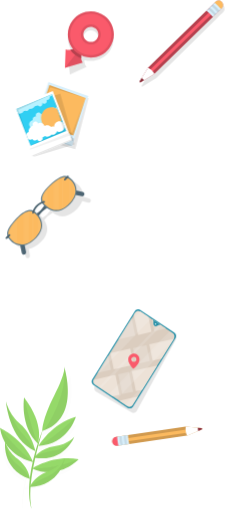
t = 0.00 s
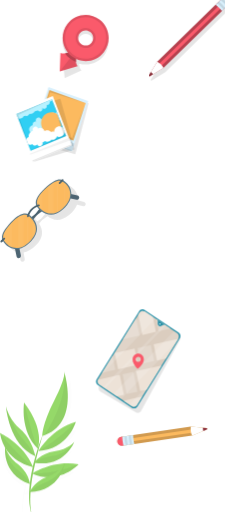
t = 1.14 s
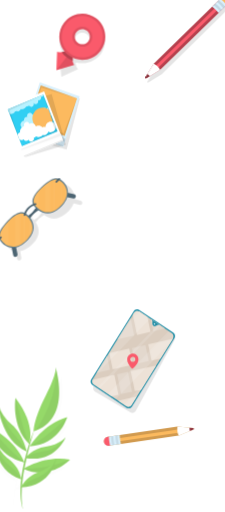
t = 2.36 s
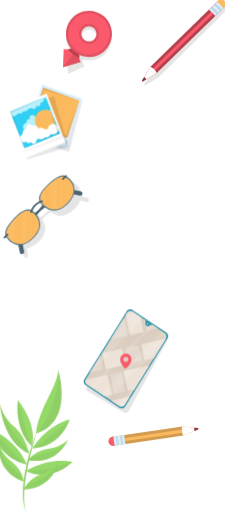
t = 3.50 s
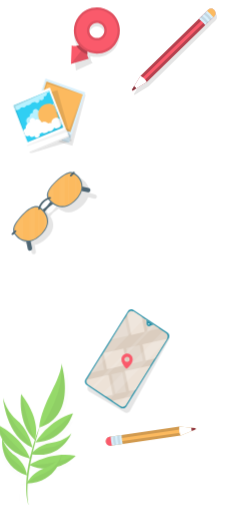
t = 4.64 s
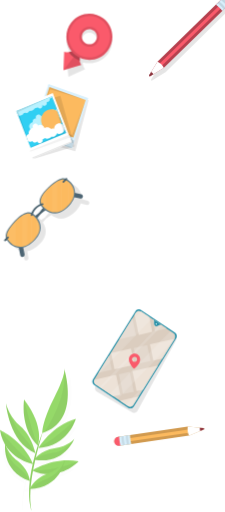
t = 5.86 s

The animated SVG that drew these frames (rendered in a browser with its animation timeline set to each time). Animation: 5 CSS @keyframes rules; one cycle of 7.00 s, repeats indefinitely.

<svg width="395" height="897" viewBox="0 0 395 897" fill="none" xmlns="http://www.w3.org/2000/svg">
<style>
.shaker {
  animation: shake 7s cubic-bezier(.36,.07,.19,.97) both infinite;
  transform: translate3d(0, 0, 0);
  backface-visibility: hidden;
  perspective: 1000px;
}

@keyframes shake {
  10%, 90% {
    transform: translate3d(-4px, 0, 0);
  }

  20%, 80% {
    transform: translate3d(9px, 0, 0);
  }

  30%, 50%, 70% {
    transform: translate3d(-14px, 0, 0);
  }

  40%, 60% {
    transform: translate3d(6px, 0, 0);
  }
}

.shaker1 {
  animation: shake1 7s cubic-bezier(.16,.87,.29,.71) both infinite;
  transform: translate3d(0, 0, 0);
  backface-visibility: hidden;
  perspective: 1000px;
}

@keyframes shake1 {
  15%, 85% {
    transform: translate3d(4px, 0, 0);
  }

  5%, 70% {
    transform: translate3d(-9px, 0, 0);
  }

  25%, 45%, 97% {
    transform: translate3d(14px, 0, 0);
  }

  35%, 65% {
    transform: translate3d(-16px, 0, 0);
  }
}

.shaker2 {
  animation: shake2 7s cubic-bezier(.16,.87,.29,.71) both infinite;
  transform: translate3d(0, 0, 0);
  backface-visibility: hidden;
  perspective: 1000px;
}

@keyframes shake2 {
  15%, 85% {
    transform: translate3d(0,4px, 0);
  }

  5%, 70% {
    transform: translate3d(0,-9px, 0);
  }

  25%, 45%, 97% {
    transform: translate3d(0,14px, 0);
  }

  35%, 65% {
    transform: translate3d(-16px, 0, 0);
  }
}

.shaker3 {
  animation: shake3 7s cubic-bezier(.19,.68,.59,.1) both infinite;
  transform: translate3d(0, 0, 0);
  backface-visibility: hidden;
  perspective: 1000px;
}

@keyframes shake3 {
  15%, 85% {
    transform: translate3d(-7px,7px, 0);
  }

  5%, 70% {
    transform: translate3d(20px,-11px, 0);
  }

  25%, 45%, 97% {
    transform: translate3d(-15px,4px, 0);
  }

  35%, 65% {
    transform: translate3d(7px,-8px, 0, 0);
  }
}

.shaker4 {
  animation: shake4 7s cubic-bezier(.69,.78,.39,.91) both infinite;
  transform: translate3d(0, 0, 0);
  backface-visibility: hidden;
  perspective: 1000px;
}

@keyframes shake4 {
  15%, 85% {
    transform: translate3d(17px,-11px, 0);
  }

  5%, 70% {
    transform: translate3d(-14px,15px, 0);
  }

  25%, 45%, 97% {
    transform: translate3d(10px,-7px, 0);
  }

  35%, 65% {
    transform: translate3d(-9px,8px, 0, 0);
  }
}

</style>


<g id="Group 98">
<g id="phone" class="shaker">
<g id="Group 9">
<path id="Vector 60" opacity="0.1" d="M305.316 586.39L243.738 550.274C240.318 548.265 235.937 549.521 233.997 553.061L166.307 676.793C164.367 680.334 165.58 684.871 168.999 686.878L230.578 722.995C233.997 725.003 238.378 723.749 240.318 720.207L308.009 596.475C309.948 592.934 308.736 588.399 305.316 586.39Z" fill="black"/>
<g id="Group 10">
<g id="Group 11">
<path id="Vector 61" d="M223.747 714.84L164.267 675.14C160.964 672.932 160.003 668.335 162.135 664.908L236.539 545.382C238.671 541.963 243.111 540.968 246.422 543.175L305.902 582.875C309.204 585.083 310.166 589.679 308.034 593.108L233.621 712.633C231.489 716.053 227.049 717.048 223.747 714.84Z" fill="#218FA8"/>
<path id="Vector 62" d="M223.462 711.958L166.917 674.222C163.74 672.102 162.812 667.678 164.86 664.389L237.191 548.187C239.24 544.898 243.512 543.937 246.689 546.057L303.234 583.793C306.412 585.914 307.34 590.337 305.291 593.628L232.96 709.828C230.912 713.117 226.64 714.079 223.462 711.958Z" fill="#DBCDBF"/>
<g id="Group 12">
<g id="Group 13">
<g id="Group 14">
<path id="Vector 63" d="M291.554 576.002L266.504 559.276L270.961 580.607L291.554 576.002Z" fill="#E3D8CD"/>
</g>
<g id="Group 15">
<path id="Vector 64" d="M266.128 581.689L260.635 555.355L246.697 546.057C243.52 543.937 239.248 544.898 237.199 548.187L235.009 551.702C237.467 563.467 239.925 575.24 242.375 587.005L266.128 581.689Z" fill="#EDE2D7"/>
</g>
<g id="Group 16">
<path id="Vector 65" d="M231.213 557.789L208.279 594.64L237.542 588.088L231.213 557.789Z" fill="#E3D8CD"/>
</g>
<g id="Group 17">
<path id="Vector 66" d="M164.267 665.574C163.063 668.673 164.108 672.344 166.909 674.222L197.669 694.747L209.926 692.003C207.493 680.334 205.051 668.664 202.618 656.986L164.267 665.574Z" fill="#EDE2D7"/>
</g>
<g id="Group 18">
<path id="Vector 67" d="M226.405 651.662L207.409 655.922C207.459 656.061 207.51 656.199 207.543 656.354C209.951 667.877 212.351 679.399 214.758 690.922L233.696 686.679C231.397 674.984 228.964 663.315 226.405 651.662Z" fill="#E3D8CD"/>
</g>
<g id="Group 19">
<path id="Vector 68" d="M238.537 685.606L249.582 683.131L276.086 640.547L231.238 650.581C233.796 662.233 236.23 673.902 238.537 685.606Z" fill="#EDE2D7"/>
</g>
<g id="Group 20">
<path id="Vector 69" d="M223.462 711.958C226.64 714.078 230.912 713.117 232.96 709.828L242.007 695.301C231.146 697.734 220.285 700.166 209.424 702.591L223.462 711.958Z" fill="#EDE2D7"/>
</g>
<g id="Group 21">
<path id="Vector 70" d="M257.214 604.622L233.466 609.937L239.384 638.282L263.132 632.966L257.214 604.622Z" fill="#E3D8CD"/>
</g>
<g id="Group 22">
<path id="Vector 71" d="M193.806 618.819L199.725 647.161L234.549 639.37C232.576 629.925 230.602 620.472 228.629 611.027L193.806 618.819Z" fill="#EDE2D7"/>
</g>
<g id="Group 23">
<path id="Vector 72" d="M189.876 624.194L171.666 653.445L194.893 648.243L189.876 624.194Z" fill="#E3D8CD"/>
</g>
<g id="Group 24">
<path id="Vector 73" d="M262.048 603.547L267.968 631.89L283.661 628.375L305.124 593.913L262.048 603.547Z" fill="#EDE2D7"/>
</g>
</g>
</g>
<g id="Group 25">
<path id="Vector 74" opacity="0.15" d="M246.698 546.058C246.547 545.954 246.388 545.867 246.23 545.781L225.034 567.726L167.804 659.67L265.435 558.567L246.698 546.058Z" fill="white"/>
<path id="Vector 75" opacity="0.15" d="M283.611 570.696L279.757 568.125L173.221 678.43L177.076 681.001C188.188 669.496 199.308 657.991 210.419 646.486C234.817 621.226 259.214 595.956 283.611 570.696Z" fill="white"/>
<path id="Vector 76" opacity="0.15" d="M303.243 583.793L297.934 580.252L191.398 690.558L205.194 699.769L300.927 600.648L305.291 593.636C307.34 590.346 306.42 585.914 303.243 583.793Z" fill="white"/>
<path id="Vector 77" opacity="0.15" d="M223.462 711.959C223.897 712.252 224.357 712.477 224.825 712.659H229.516C230.887 712.149 232.116 711.197 232.961 709.837L258.227 669.246L219.516 709.326L223.462 711.959Z" fill="white"/>
</g>
<path id="Vector 78" d="M282.123 569.7C278.402 567.214 274.79 573.509 271.137 571.075C267.416 568.591 271.463 562.584 267.809 560.15L282.123 569.7Z" fill="#218FA8"/>
<path id="Vector 79" d="M274.18 568.513C273.812 569.102 273.06 569.267 272.491 568.895C271.923 568.513 271.764 567.734 272.123 567.145C272.491 566.558 273.244 566.393 273.812 566.765C274.381 567.145 274.548 567.934 274.18 568.513Z" fill="#F9FBFC"/>
<path id="Vector 80" d="M273.461 568.037C273.352 568.21 273.126 568.262 272.959 568.149C272.792 568.037 272.742 567.804 272.851 567.631C272.959 567.458 273.185 567.406 273.352 567.518C273.519 567.631 273.57 567.864 273.461 568.037Z" fill="#64CCBD"/>
</g>
<g id="Group 26">
<path id="Vector 81" d="M238.404 634.531C237.877 635.284 236.924 635.673 236.004 635.621L233.939 635.491C233.069 635.439 232.417 634.816 232.074 634.037L225.795 633.553C226.891 636.902 229.483 642.738 234.039 646.399C238.989 643.334 242.091 638.132 243.571 634.938L238.404 634.531Z" fill="#FA5A6B"/>
<path id="Vector 82" d="M235.594 619.624C230.151 619.287 225.469 623.58 225.135 629.215C224.809 634.852 228.956 639.699 234.399 640.045C239.842 640.383 244.524 636.089 244.858 630.454C245.193 624.818 241.046 619.971 235.594 619.624ZM234.741 634.358C232.333 634.211 230.494 632.064 230.645 629.571C230.787 627.078 232.86 625.173 235.268 625.328C237.676 625.476 239.516 627.623 239.365 630.117C239.223 632.61 237.149 634.505 234.741 634.358Z" fill="#FA5A6B"/>
</g>
</g>
</g>
</g>
<g id="pencil" class="shaker1">
<path id="Vector 83" d="M353.969 753.292L328.669 763.611C328.46 763.698 328.234 763.758 328.009 763.793L205.788 781.652C201.591 782.267 197.67 779.211 197.076 774.865C196.482 770.519 199.434 766.459 203.631 765.845L325.851 747.986C326.077 747.951 326.303 747.951 326.537 747.968L353.61 750.634C355.006 750.773 355.274 752.764 353.969 753.292Z" fill="#D19A4F"/>
<path id="Vector 84" d="M353.853 752.434L327.975 758.555C327.758 758.607 327.532 758.65 327.306 758.685L205.086 776.544C200.889 777.159 197.285 776.405 197.076 774.873C196.867 773.341 200.128 771.584 204.325 770.969L326.546 753.11C326.771 753.075 326.997 753.049 327.223 753.041L353.719 751.508C355.09 751.413 355.19 752.115 353.853 752.434Z" fill="#FCBA5F"/>
<g id="Group 27">
<path id="Vector 85" d="M225.311 770.744C224.951 768.078 224.742 765.42 224.684 762.78L203.639 765.853C199.442 766.467 196.491 770.528 197.084 774.873C197.678 779.219 201.599 782.275 205.796 781.661L226.841 778.587C226.189 776.025 225.67 773.41 225.311 770.744Z" fill="#D9F0FC"/>
</g>
<path id="Vector 86" d="M221.875 771.246C221.507 768.58 221.306 765.923 221.247 763.282L217.218 763.871C217.284 766.511 217.485 769.169 217.845 771.835C218.204 774.502 218.722 777.116 219.366 779.669L223.396 779.08C222.752 776.527 222.234 773.913 221.875 771.246Z" fill="#C6DBE6"/>
<path id="Vector 87" d="M214.107 772.381C213.748 769.714 213.539 767.056 213.48 764.416L209.45 765.004C209.517 767.645 209.718 770.303 210.077 772.978C210.437 775.644 210.955 778.258 211.599 780.812L215.629 780.224C214.985 777.661 214.467 775.046 214.107 772.381Z" fill="#C6DBE6"/>
<path id="Vector 88" d="M325.968 756.027C326.336 758.755 327.139 761.326 328.276 763.715C328.41 763.68 328.544 763.663 328.669 763.611L353.969 753.292C355.274 752.764 355.006 750.773 353.61 750.634L326.537 747.968C326.403 747.951 326.269 747.968 326.127 747.977C325.676 750.6 325.601 753.301 325.968 756.027Z" fill="white"/>
<g id="Group 28">
<path id="Vector 89" d="M206.332 773.515C205.964 770.848 205.763 768.191 205.704 765.55L203.631 765.853C199.434 766.467 196.482 770.528 197.076 774.873C197.67 779.219 201.591 782.275 205.788 781.66L207.862 781.358C207.218 778.795 206.699 776.181 206.332 773.515Z" fill="#FA5A6B"/>
</g>
<path id="Vector 90" d="M353.61 750.634L347.138 749.994C347.164 750.954 347.214 751.925 347.347 752.903C347.481 753.881 347.682 754.824 347.924 755.76L353.978 753.292C355.274 752.764 355.006 750.773 353.61 750.634Z" fill="#8F333D"/>
</g>
<g id="photos" class="shaker2">
<path id="Vector 91" opacity="0.1" d="M155.398 171.319L84.0117 151.522L64.3638 227.495L60.8018 241.284L132.188 261.074L135.758 247.284L155.398 171.319Z" fill="black"/>
<g id="Group 29">
<path id="Vector 92" d="M154.97 167.647L85.007 143L56.1021 230.962L126.065 255.608L154.97 167.647Z" fill="#D9F0FC"/>
<path id="Vector 93" d="M130.5 242.093L60.5362 217.448L56.0962 230.961L126.059 255.608L130.5 242.093Z" fill="#D9F0FC"/>
<path id="Vector 94" opacity="0.1" d="M126.6 253.985L56.6356 229.338L56.1025 230.961L126.067 255.607L126.6 253.985Z" fill="black"/>
<path id="Vector 95" opacity="0.1" d="M128.768 247.353L60.0742 218.854L60.5342 217.452L130.499 242.106L128.768 247.353Z" fill="black"/>
<path id="Vector 96" d="M150.381 170.901L86.7099 148.471L65.0469 214.395L128.718 236.824L150.381 170.901Z" fill="#FCBA5F"/>
<g id="Group 30">
<path id="Vector 97" opacity="0.1" d="M126.661 232.515L65.283 213.661L65.041 214.405L128.718 236.834L150.381 170.913L126.661 232.515Z" fill="black"/>
<path id="Vector 98" opacity="0.1" d="M150.381 170.912L86.7122 148.474L65.2832 213.66L88.0002 152.196L150.381 170.912Z" fill="black"/>
</g>
</g>
<path id="Vector 99" opacity="0.1" d="M130.9 252.711L130.44 251.067L128.542 244.323L127.957 242.237L105.842 163.485L34.874 184.859L56.086 260.373L56.479 261.793L59.932 274.077L130.9 252.711Z" fill="black"/>
<g id="Group 31">
<path id="Vector 100" d="M92.633 158.966L24 187.34L57.275 273.629L125.908 245.256L92.633 158.966Z" fill="white"/>
<path id="Vector 101" d="M120.803 232.004L52.1699 260.377L57.2819 273.634L125.915 245.261L120.803 232.004Z" fill="white"/>
<path id="Vector 102" opacity="0.1" d="M125.3 243.668L56.667 272.04L57.281 273.632L125.914 245.259L125.3 243.668Z" fill="black"/>
<path id="Vector 103" opacity="0.05" d="M122.79 237.138L52.6999 261.74L52.1729 260.373L120.808 231.995L122.79 237.138Z" fill="black"/>
<path id="Vector 104" d="M91.2042 164.526L28.7441 190.348L53.6822 255.018L116.142 229.197L91.2042 164.526Z" fill="#30CFF3"/>
<path id="Vector 105" d="M99.4459 185.872C98.5349 186.885 97.8489 188.089 97.4479 189.396C95.5919 187.968 93.0919 187.534 90.7839 188.486C89.1289 189.17 87.8829 190.452 87.1559 191.984C85.4579 191.682 83.6609 191.837 81.9469 192.547C79.2879 193.646 77.3649 195.845 76.4539 198.425C75.6339 198.433 74.8059 198.589 73.9949 198.927C73.3349 199.204 72.7329 199.568 72.2059 200.009C72.1729 199.905 72.1559 199.801 72.1229 199.698C71.1279 197.11 68.2929 195.854 65.7929 196.884C63.2929 197.915 62.0809 200.848 63.0759 203.438C63.1429 203.61 63.2349 203.757 63.3189 203.922C62.3649 203.68 61.3289 203.714 60.3499 204.122C57.9839 205.1 56.7969 207.783 57.5159 210.258C56.8389 210.31 56.1529 210.476 55.4839 210.744C51.9559 212.207 50.2339 216.353 51.6469 220.006C53.0599 223.66 57.0649 225.443 60.5929 223.98C60.7019 223.937 60.8019 223.885 60.9019 223.833C63.4519 227.373 68.0679 228.853 72.2229 227.14C72.6909 226.949 73.1339 226.707 73.5519 226.447C73.5859 226.551 73.6019 226.664 73.6439 226.768C74.6389 229.356 77.4739 230.611 79.9739 229.581C82.4729 228.551 83.6859 225.616 82.6909 223.028C82.6489 222.924 82.5909 222.838 82.5489 222.741C83.2259 222.69 83.9029 222.525 84.5639 222.257C88.0919 220.794 89.8139 216.648 88.4009 212.994C88.2009 212.483 87.9499 212.008 87.6569 211.575C88.1419 211.462 88.6269 211.315 89.1119 211.116C92.8489 209.567 95.1399 205.879 95.1899 201.957C95.4249 201.888 95.6589 201.81 95.8929 201.714C97.4229 201.083 98.6179 199.94 99.3539 198.554C100.951 200.382 103.175 201.481 105.525 201.628L99.4459 185.872Z" fill="#B8F2FF"/>
<path id="Vector 106" d="M83.4267 188.851C74.2047 192.66 69.7147 203.489 73.4017 213.038C77.0807 222.586 87.5397 227.235 96.7617 223.417C102.548 221.028 106.461 215.878 107.673 210.008L100.257 190.781C95.4827 187.405 89.2117 186.461 83.4267 188.851Z" fill="#FCBA5F"/>
<path id="Vector 107" d="M110.625 214.873C108.142 212.154 104.229 211.124 100.675 212.596C97.0547 214.093 94.8887 217.738 94.9807 221.547C93.5177 221.071 91.8958 221.097 90.3658 221.729C90.1318 221.824 89.9147 221.936 89.6967 222.049C87.0467 219.245 82.9328 218.196 79.1958 219.746C78.7188 219.946 78.2678 220.188 77.8408 220.447C77.7658 219.919 77.6318 219.4 77.4318 218.889C76.0188 215.236 72.0137 213.453 68.4847 214.916C67.8247 215.192 67.2228 215.557 66.6958 215.997C66.6628 215.894 66.6458 215.79 66.6128 215.686C65.6178 213.098 62.7827 211.843 60.2827 212.872C57.7827 213.903 56.5708 216.838 57.5658 219.426C57.6078 219.53 57.6658 219.625 57.7168 219.72C57.2398 219.833 56.7628 219.972 56.2948 220.171C52.1398 221.885 49.7897 226.248 50.2917 230.636C50.1827 230.671 50.0748 230.706 49.9738 230.749C48.0258 231.554 46.6297 233.182 46.0107 235.086L49.3217 243.674C51.0447 244.609 53.1348 244.799 55.0828 243.994C55.7518 243.717 56.3538 243.345 56.8798 242.903C58.0008 245.215 60.6508 246.314 63.0168 245.336C64.0038 244.929 64.7728 244.219 65.3078 243.363C65.3578 243.535 65.3838 243.717 65.4498 243.89C66.4448 246.479 69.2798 247.734 71.7798 246.704C74.2798 245.674 75.4918 242.739 74.4968 240.15C74.4548 240.046 74.3968 239.96 74.3548 239.865C75.0318 239.813 75.7088 239.649 76.3698 239.38C77.1728 239.051 77.8827 238.566 78.4847 237.995C80.8677 239.224 83.7107 239.441 86.3777 238.341C88.0997 237.631 89.4967 236.463 90.5327 235.026C92.0797 235.623 93.8358 235.658 95.4908 234.974C97.7988 234.022 99.3207 231.918 99.7137 229.563C102.005 230.853 104.806 231.122 107.422 230.039C110.976 228.568 113.133 225.027 113.125 221.287L110.625 214.873Z" fill="white"/>
<path id="Vector 108" d="M31.7733 198.2C33.5453 198.753 35.4933 198.727 37.3493 197.957C39.3143 197.143 40.8023 195.654 41.7053 193.854C42.5413 193.888 43.3943 193.793 44.2393 193.551C45.5773 193.966 47.0483 193.949 48.4443 193.369C49.9833 192.737 51.1453 191.542 51.8143 190.114C53.3943 190.4 55.0663 190.252 56.6633 189.595C58.6453 188.772 60.1663 187.301 61.1363 185.517C62.2403 185.517 63.3693 185.327 64.4563 184.876C65.1163 184.608 65.7183 184.262 66.2703 183.855C67.4403 185.621 69.6733 186.382 71.6713 185.551C73.9953 184.591 75.1243 181.864 74.1963 179.457C74.1383 179.293 74.0463 179.154 73.9703 179.007H73.9793C75.1243 180.859 77.4153 181.673 79.4633 180.825C81.7883 179.864 82.9173 177.138 81.9893 174.73C81.9303 174.566 81.8383 174.428 81.7633 174.281C82.6493 174.506 83.6113 174.471 84.5223 174.091C86.7213 173.181 87.8333 170.688 87.1563 168.385C87.7913 168.333 88.4183 168.186 89.0453 167.927C90.1403 167.476 91.0433 166.74 91.7213 165.831L91.2023 164.489L28.7383 190.313L31.7733 198.2Z" fill="#B8F2FF"/>
<g id="Group 32">
<path id="Vector 109" opacity="0.1" d="M111.871 227.295L53.4023 254.287L53.6873 255.014L116.151 229.19L91.2023 164.515L111.871 227.295Z" fill="black"/>
<path id="Vector 110" opacity="0.1" d="M91.2021 164.515L28.7461 190.338L53.4021 254.287L32.0571 192.295L91.2021 164.515Z" fill="black"/>
</g>
</g>
</g>
<g id="glasses" class="shaker3">
<path id="Vector 150" opacity="0.1" d="M156.646 347.251L145.966 344.508C146.566 335.066 141.726 327.636 138.016 324.172C136.066 322.349 134.136 320.487 131.756 319.295C131.716 319.255 131.676 319.205 131.636 319.165C131.356 318.935 131.026 318.825 130.696 318.815C124.906 316.552 116.326 318.334 99.146 332.793C84.306 345.279 81.336 355.302 83.496 361.45C74.496 364.844 70.066 371.412 68.056 375.668C62.156 372.884 51.876 374.857 37.9957 388.564C22.1757 404.185 19.4957 412.555 21.1057 418.533L19.6457 419.554C18.9657 420.025 18.7957 420.966 19.2657 421.647C19.5457 422.047 19.9757 422.268 20.4257 422.288C20.7457 422.298 21.0657 422.218 21.3457 422.017L22.2457 421.397C23.2157 423.219 24.5157 424.861 25.7857 426.513C28.6057 430.178 34.6057 435.074 42.7757 436.136L44.8557 449.192C45.196 451.315 47.186 452.757 49.306 452.427C50.086 452.306 50.766 451.956 51.306 451.465C52.246 450.614 52.746 449.323 52.526 447.971L50.616 435.945C57.046 434.804 64.366 431.159 72.256 423.359C87.586 408.22 83.666 394.202 77.766 385.39L83.196 378.942L92.566 372.414C100.806 378.992 114.246 383.898 130.526 370.201C137.986 363.923 142.206 357.795 144.296 352.118L154.686 354.791C156.006 355.131 157.336 354.751 158.276 353.9C158.816 353.409 159.226 352.758 159.416 351.997C159.976 349.905 158.726 347.782 156.646 347.251ZM84.896 364.143C85.656 365.275 86.776 366.756 88.236 368.338L81.186 376.699L74.616 381.275C73.136 379.593 71.716 378.271 70.606 377.35C72.326 373.595 76.376 367.257 84.896 364.143Z" fill="black"/>
<g id="Group 35">
<g id="Group 36">
<g id="Group 37">
<path id="Vector 151" d="M12.4979 417.108C12.0479 417.108 11.5979 416.908 11.3079 416.517C10.8079 415.856 10.9279 414.915 11.5879 414.415L114.148 335.683C116.648 333.761 119.858 333.03 122.948 333.671L144.598 338.177C145.408 338.347 145.928 339.138 145.758 339.949C145.588 340.76 144.788 341.28 143.988 341.11L122.338 336.604C120.108 336.134 117.788 336.675 115.978 338.056L13.4179 416.788C13.1379 417.008 12.8179 417.108 12.4979 417.108Z" fill="#49616E"/>
</g>
<g id="Group 38">
<g id="Group 39">
<path id="Vector 152" d="M147.038 342.382C146.138 343.273 144.828 343.724 143.498 343.444L121.848 338.948C120.298 338.627 118.678 338.998 117.418 339.959C115.718 341.271 113.278 340.94 111.968 339.238C110.658 337.536 110.978 335.093 112.688 333.781C115.748 331.438 119.658 330.537 123.428 331.328L145.078 335.824C147.178 336.264 148.528 338.317 148.098 340.43C147.938 341.201 147.558 341.872 147.038 342.382Z" fill="#4D6573"/>
</g>
</g>
</g>
<g id="Group 40">
<g id="Group 41">
<path id="Vector 153" d="M41.9581 443.562C41.2581 443.562 40.6381 443.072 40.4881 442.361L35.9981 420.683C35.3581 417.589 36.0881 414.375 38.0081 411.872L116.678 309.21C117.178 308.549 118.128 308.429 118.778 308.929C119.438 309.43 119.558 310.381 119.058 311.032L40.3981 413.704C39.0081 415.516 38.4781 417.839 38.9381 420.072L43.4281 441.75C43.5981 442.561 43.0781 443.362 42.2681 443.522C42.1681 443.552 42.0581 443.562 41.9581 443.562Z" fill="#49616E"/>
</g>
<g id="Group 42">
<g id="Group 43">
<path id="Vector 154" d="M44.7083 444.814C45.5983 443.923 46.0483 442.601 45.7683 441.27L41.2783 419.592C40.9583 418.04 41.3283 416.418 42.2883 415.156C43.5983 413.454 43.2683 411.011 41.5683 409.699C39.8683 408.387 37.4283 408.708 36.1183 410.42C33.778 413.474 32.878 417.399 33.658 421.174L38.1483 442.852C38.5883 444.954 40.6383 446.306 42.7383 445.876C43.5183 445.705 44.1883 445.335 44.7083 444.814Z" fill="#4D6573"/>
</g>
</g>
</g>
<path id="Vector 155" d="M28.478 382.604C5.65798 407.346 12.128 414.095 18.058 421.073C23.988 428.062 42.5683 439.347 64.3383 415.757C86.0983 392.166 65.3183 373.052 59.6283 369.247C53.9383 365.442 43.0583 366.794 28.478 382.604Z" fill="#5C7A8A"/>
<path id="Vector 156" d="M29.5578 383.796C8.2378 406.916 14.2878 413.214 19.8178 419.742C25.3578 426.27 42.7183 436.814 63.0483 414.776C83.3783 392.737 63.9683 374.874 58.6483 371.32C53.3483 367.765 43.1883 369.027 29.5578 383.796Z" fill="#FCBA5F"/>
<g id="Group 44" opacity="0.2">
<path id="Vector 157" opacity="0.2" d="M29.5578 383.795C8.2378 406.915 14.2878 413.213 19.8178 419.742C21.8078 422.085 25.3278 424.948 29.9678 426.63L29.9778 383.345C29.8378 383.505 29.7078 383.645 29.5578 383.795Z" fill="white"/>
<path id="Vector 158" opacity="0.2" d="M41.0981 373.772C41.1281 391.796 41.0881 409.829 41.1781 427.852C44.1381 427.461 47.2981 426.49 50.6081 424.738C50.5981 424.658 50.5881 424.588 50.5881 424.498C50.7081 406.274 50.7581 388.041 50.7781 369.817C47.9781 370.218 44.7381 371.429 41.0981 373.772Z" fill="white"/>
<path id="Vector 159" opacity="0.2" d="M58.6682 371.319C57.9682 370.848 57.1782 370.468 56.3082 370.188C56.2882 387.179 56.2382 404.171 56.1382 421.173C57.0982 420.442 58.0582 419.611 59.0382 418.73C59.0382 403.02 59.0482 387.299 59.0482 371.589C58.9082 371.489 58.7782 371.399 58.6682 371.319Z" fill="white"/>
<path id="Vector 160" opacity="0.2" d="M66.127 411.07C76.217 397.493 71.7269 385.798 66.1369 378.539L66.127 411.07Z" fill="white"/>
</g>
<path id="Vector 161" d="M86.9781 324.059C111.698 301.209 118.428 307.697 125.408 313.635C132.388 319.573 143.648 338.187 120.078 359.965C96.5081 381.743 77.4281 360.936 73.6281 355.239C69.8281 349.541 71.1781 338.647 86.9781 324.059Z" fill="#5C7A8A"/>
<path id="Vector 162" d="M88.1781 325.13C111.278 303.783 117.558 309.85 124.078 315.398C130.598 320.945 141.128 338.337 119.098 358.683C97.0781 379.029 79.2481 359.584 75.6981 354.268C72.1481 348.941 73.4181 338.768 88.1781 325.13Z" fill="#FCBA5F"/>
<g id="Group 45" opacity="0.2">
<path id="Vector 163" opacity="0.2" d="M75.6982 354.267C76.8782 356.029 79.6282 359.344 83.5782 362.247L83.5882 329.726C73.1982 341.06 72.5582 349.561 75.6982 354.267Z" fill="white"/>
<path id="Vector 164" opacity="0.2" d="M93.8284 320.183L93.8184 367.144C96.7484 367.835 99.9584 367.995 103.368 367.344C103.278 349.391 103.238 331.438 103.238 313.485C100.508 315.047 97.4084 317.23 93.8284 320.183Z" fill="white"/>
<path id="Vector 165" opacity="0.2" d="M108.758 310.961C108.758 329.185 108.798 347.398 108.888 365.622C109.668 365.281 110.458 364.881 111.258 364.45C111.258 346.417 111.268 328.384 111.268 310.351C110.478 310.481 109.648 310.671 108.758 310.961Z" fill="white"/>
<path id="Vector 166" opacity="0.2" d="M121.708 313.435L121.698 356.129C122.458 355.338 123.158 354.557 123.828 353.776C123.828 340.92 123.828 328.053 123.838 315.197C123.128 314.596 122.428 313.995 121.708 313.435Z" fill="white"/>
<path id="Vector 167" opacity="0.2" d="M129.358 322.036V345.616C134.168 336.044 132.508 327.783 129.358 322.036Z" fill="white"/>
</g>
<g id="Group 46">
<path id="Vector 168" d="M58.0879 374.153C57.9979 374.153 57.8979 374.143 57.8079 374.123C56.9979 373.973 56.458 373.182 56.618 372.371C56.738 371.73 59.7979 356.581 76.9679 351.915C77.7679 351.694 78.5879 352.165 78.8079 352.966C79.0279 353.767 78.5479 354.588 77.7479 354.808C62.3779 358.984 59.5879 372.781 59.5679 372.922C59.4179 373.653 58.7879 374.153 58.0879 374.153Z" fill="#49616E"/>
</g>
<path id="Vector 169" d="M16.5778 411.521L11.2778 416.828" stroke="#49616E" stroke-width="3" stroke-miterlimit="10" stroke-linecap="round" stroke-linejoin="round"/>
<path id="Vector 170" d="M113.808 314.216L119.108 308.909" stroke="#49616E" stroke-width="3" stroke-miterlimit="10" stroke-linecap="round" stroke-linejoin="round"/>
</g>
</g>
<g id="pen" class="shaker4">
<path id="Vector 235" opacity="0.1" d="M392.627 9.6403C392.457 9.44004 392.277 9.23978 392.087 9.04954C391.517 8.4788 390.877 8.0082 390.197 7.65775C389.747 7.41744 389.267 7.22719 388.787 7.08701C388.547 7.01692 388.297 6.95685 388.057 6.90678C387.567 6.80665 387.057 6.7666 386.557 6.7666C386.057 6.7666 385.557 6.81667 385.057 6.90678C384.567 7.00691 384.077 7.14709 383.607 7.33734C382.667 7.71782 381.777 8.28856 381.017 9.04954L374.997 14.9872L373.767 16.1987L263.537 124.969C263.467 125.039 263.427 125.119 263.367 125.189C263.357 125.209 263.337 125.229 263.327 125.239C263.257 125.329 263.177 125.409 263.117 125.509L255.887 137.305L252.117 143.453L248.657 149.09C248.377 149.54 248.397 150.031 248.597 150.412C248.667 150.542 248.747 150.652 248.847 150.762C249.257 151.172 249.907 151.333 250.517 150.962L254.947 148.239L256.147 147.508L274.067 136.504C274.187 136.434 274.287 136.333 274.387 136.243C274.457 136.183 274.537 136.133 274.607 136.073L378.997 33.0704L382.027 30.0766L384.837 27.303L386.677 25.4907L387.177 25L390.577 21.6457L390.587 21.6557L392.087 20.1538C393.227 19.0123 393.947 17.5905 394.227 16.1086C394.277 15.8583 394.307 15.608 394.337 15.3576C394.537 13.3451 393.957 11.2824 392.627 9.6403Z" fill="black"/>
<g id="Group 90">
<path id="Vector 236" d="M245.217 141.56L259.797 118.06C259.917 117.86 260.067 117.679 260.227 117.519L378.357 2.26068C381.417 -0.773217 386.407 -0.743181 389.437 2.32076C392.467 5.3847 392.437 10.3811 389.377 13.415L271.247 128.673C271.077 128.834 270.897 128.984 270.697 129.104L247.067 143.442C245.847 144.173 244.457 142.772 245.217 141.56Z" fill="#B5414E"/>
<path id="Vector 237" d="M245.817 142.161L263.327 121.624C263.477 121.454 263.627 121.284 263.797 121.114L381.927 5.85528C384.987 2.82137 388.367 1.22933 389.437 2.31072C390.507 3.39211 388.877 6.75643 385.807 9.79034L267.677 125.059C267.507 125.219 267.337 125.379 267.167 125.519L246.467 142.822C245.397 143.713 244.907 143.222 245.817 142.161Z" fill="#FA5A6B"/>
<path id="Vector 238" d="M389.437 2.32076C386.407 -0.743181 381.427 -0.773217 378.357 2.26068L362.577 17.6605C364.637 19.3226 366.637 21.1049 368.527 23.0274C370.347 24.8698 372.027 26.8022 373.607 28.7948L389.367 13.415C392.437 10.3811 392.457 5.3847 389.437 2.32076Z" fill="#D9F0FC"/>
<path id="Vector 239" opacity="0.1" d="M371.107 20.464C372.937 22.3164 374.627 24.2489 376.207 26.2515L379.257 23.2776C377.667 21.2649 375.967 19.3225 374.137 17.4601C372.257 15.5577 370.277 13.7854 368.227 12.1333L365.177 15.1171C367.237 16.7693 369.217 18.5516 371.107 20.464Z" fill="black"/>
<path id="Vector 240" opacity="0.1" d="M379.977 11.6828C378.107 9.79036 376.147 8.03811 374.117 6.396L371.067 9.37983C373.107 11.0219 375.077 12.7842 376.957 14.6867C378.797 16.5491 380.497 18.5016 382.097 20.5242L385.147 17.5503C383.537 15.5177 381.827 13.5552 379.977 11.6828Z" fill="black"/>
<path id="Vector 241" d="M266.437 122.395C264.537 120.473 262.377 118.921 260.057 117.729C259.967 117.84 259.877 117.94 259.797 118.05L245.217 141.55C244.467 142.762 245.847 144.163 247.067 143.423L270.697 129.084C270.817 129.014 270.917 128.914 271.027 128.834C269.857 126.501 268.337 124.318 266.437 122.395Z" fill="white"/>
<g id="Group 91">
<g id="Group 92">
<path id="Vector 242" d="M382.677 9.00918C384.537 10.8916 386.257 12.8641 387.857 14.9068L389.367 13.4148C392.427 10.3809 392.457 5.39454 389.427 2.32058C386.397 -0.75337 381.417 -0.773397 378.347 2.2605L376.837 3.75242C378.867 5.38452 380.817 7.12676 382.677 9.00918Z" fill="#FCBA5F"/>
</g>
</g>
<path id="Vector 243" d="M247.067 143.432L252.717 140.008C252.137 139.257 251.517 138.526 250.847 137.845C250.167 137.154 249.447 136.534 248.707 135.943L245.217 141.56C244.457 142.772 245.847 144.173 247.067 143.432Z" fill="#8A313B"/>
</g>
</g>
<g id="leaf" class="shaker2">
<g id="Group 93">
<g id="Group 94" opacity="0.1">
<path id="Vector 244" opacity="0.1" d="M123.001 653.882C123.001 653.882 123.109 655.025 123.126 657.136C122.527 662.42 118.734 675.215 100.628 703.216C74.2265 744.045 73.4585 763.129 73.4585 763.129C73.4585 763.129 73.8235 763.292 74.7525 762.842C139.921 748.744 125.077 664.288 123.184 654.766C123.12 654.138 123.001 653.882 123.001 653.882Z" fill="#222221"/>
<path id="Vector 245" opacity="0.1" d="M47.6403 701.323C47.6403 701.323 34.6473 749.371 63.1623 784.302C63.1623 784.302 79.8953 754.017 47.6403 701.323Z" fill="#222221"/>
<path id="Vector 246" opacity="0.1" d="M36.5045 747.339C25.8195 736.415 20.3455 723.663 17.6385 714.984C16.0223 708.803 15.2033 704.756 15.2033 704.756C15.2033 704.756 13.2645 773 57.8915 797.118C57.8915 797.118 54.7325 765.967 36.5045 747.339Z" fill="#222221"/>
<path id="Vector 247" opacity="0.1" d="M134.616 744.264C90.8978 751.656 64.0508 788.494 64.0508 788.494C115.829 791.483 134.616 744.264 134.616 744.264Z" fill="#222221"/>
<path id="Vector 248" opacity="0.1" d="M58.8655 794.649C56.2155 801.226 53.7465 807.861 51.4695 814.573C38.8825 772.679 0.0791016 750.473 0.0791016 750.473C0.629002 760.686 2.97081 769.408 6.37901 776.837C4.52061 787.555 1.5122 824.515 43.0295 844.603C42.4155 847.328 41.9195 850.08 41.4005 852.832C40.9545 855.694 40.4495 858.554 40.1295 861.436C38.6545 872.927 38.4065 884.65 40.3765 896.1L40.6705 896.051C39.7735 884.473 40.6105 873.028 42.4615 861.741C42.6155 860.761 42.7915 859.781 42.9675 858.8C71.5275 860.211 88.1165 847.436 97.3605 835.283C118.078 831.231 131.833 819.062 131.833 819.062C123.672 816.529 115.577 815.264 107.824 814.863C107.843 814.795 107.854 814.755 107.854 814.755C107.854 814.755 107.829 814.792 107.787 814.861C80.6745 813.459 57.7815 822.675 50.9825 825.742C52.3435 821.087 53.7955 816.451 55.3555 811.847C55.6985 810.796 56.0505 809.74 56.4065 808.694C107.559 821.738 128.372 778.74 128.372 778.74C128.372 778.74 117.291 790.737 91.9825 792.007C74.1475 792.905 62.8155 800.561 57.6765 805.007C58.7805 801.847 59.9175 798.704 61.0365 795.548C65.0035 784.732 69.1965 773.972 73.5605 763.209L73.4265 763.134L73.2935 763.06C67.9785 773.344 63.2265 783.923 58.8655 794.649ZM51.1335 815.574C49.8075 819.51 48.5365 823.461 47.3735 827.445C45.8265 832.752 44.4655 838.106 43.2805 843.511C43.0595 839.016 41.1805 822.829 25.6865 807.822C14.7985 797.275 10.2616 787.198 8.3626 780.796C21.6981 805.404 46.6705 814.177 51.1335 815.574ZM45.8535 844.907C46.5005 842.117 47.2015 839.343 47.9115 836.564C48.6755 833.801 49.4125 831.029 50.2445 828.286C50.3145 828.04 50.3885 827.804 50.4585 827.559C58.3505 831.915 66.0105 834.454 73.2805 835.673C56.3835 840.586 47.2665 850.537 43.5605 855.605C43.7055 854.837 43.8595 854.064 43.9905 853.291C44.5875 850.494 45.1525 847.682 45.8535 844.907Z" fill="#222221"/>
</g>
<g id="Group 95">
<path id="Vector 249" d="M74.2728 755.719C74.2728 755.719 73.1078 736.659 95.2278 693.356C117.348 650.054 112.485 642.005 112.485 642.005C112.485 642.005 143.136 734.577 74.2728 755.719Z" fill="#95D969"/>
<path id="Vector 250" opacity="0.05" d="M74.2725 755.719C74.2725 755.719 80.0355 757.687 99.9555 713.331C118.51 671.993 112.492 642 112.492 642C112.492 642 143.135 734.577 74.2725 755.719Z" fill="#222221"/>
<path id="Vector 251" d="M66.1838 777.817C66.1838 777.817 79.7608 745.992 42.3348 696.844C42.3318 696.857 34.2738 745.981 66.1838 777.817Z" fill="#95D969"/>
<path id="Vector 252" opacity="0.05" d="M66.1838 777.817C66.1838 777.817 55.8418 753.981 42.3348 696.844C42.3318 696.857 34.2738 745.981 66.1838 777.817Z" fill="#222221"/>
<path id="Vector 253" d="M62.2415 791.106C62.2415 791.106 55.9435 760.444 35.9215 743.757C15.8988 727.068 10.4141 703.551 10.4141 703.551C10.4141 703.551 15.3984 771.65 62.2415 791.106Z" fill="#95D969"/>
<path id="Vector 254" opacity="0.05" d="M62.2414 791.107C62.2414 791.107 55.0394 778.562 38.7784 759.788C21.7163 740.087 10.4053 703.556 10.4053 703.556C10.4053 703.556 15.3984 771.65 62.2414 791.107Z" fill="#222221"/>
<path id="Vector 255" d="M67.4888 781.914C67.4888 781.914 90.4718 742.531 133.207 730.736C133.207 730.736 119.302 779.613 67.4888 781.914Z" fill="#95D969"/>
<path id="Vector 256" opacity="0.05" d="M67.4888 781.914C67.4888 781.914 97.8418 766.764 133.207 730.736C133.207 730.736 119.302 779.613 67.4888 781.914Z" fill="#222221"/>
<path id="Vector 257" d="M0 750.598C0 750.598 41.6477 769.087 58.0947 810.308C58.0987 810.294 8.0376 801.891 0 750.598Z" fill="#95D969"/>
<path id="Vector 258" opacity="0.05" d="M0 750.598C0 750.598 25.4947 784.748 58.0947 810.308C58.0987 810.294 8.0376 801.891 0 750.598Z" fill="#222221"/>
<path id="Vector 259" d="M56.3408 821.462C56.3408 821.462 94.5748 796.671 138.044 805.426C138.044 805.426 103.629 842.792 56.3408 821.462Z" fill="#95D969"/>
<path id="Vector 260" opacity="0.05" d="M56.3408 821.461C56.3408 821.461 93.4838 823.922 138.044 805.425C138.044 805.425 103.629 842.79 56.3408 821.461Z" fill="#222221"/>
<path id="Vector 261" d="M59.9536 802.454C59.9536 802.454 70.6136 786.384 95.6566 782.557C120.708 778.726 130.512 765.665 130.512 765.665C130.512 765.665 113.759 811.705 59.9536 802.454Z" fill="#95D969"/>
<path id="Vector 262" opacity="0.05" d="M59.9536 802.453C59.9536 802.453 68.5706 794.34 93.6086 790.505C118.66 786.674 130.512 765.665 130.512 765.665C130.512 765.665 113.759 811.705 59.9536 802.453Z" fill="#222221"/>
<path id="Vector 263" d="M52.5526 839.972C52.5526 839.972 51.1826 820.727 31.2796 805.038C11.3728 789.34 9.26901 773.141 9.26901 773.141C9.26901 773.141 1.181 821.469 52.5526 839.972Z" fill="#95D969"/>
<path id="Vector 264" opacity="0.05" d="M52.553 839.971C52.553 839.971 50.138 830.213 30.222 814.519C10.3151 798.822 9.25582 773.136 9.25582 773.136C9.25582 773.136 1.18141 821.467 52.553 839.971Z" fill="#222221"/>
<path id="Vector 265" d="M52.2036 854.066C52.2036 854.066 59.3576 836.156 83.0846 827.264C106.816 818.383 113.754 803.584 113.754 803.584C113.754 803.584 106.757 852.083 52.2036 854.066Z" fill="#95D969"/>
<path id="Vector 266" opacity="0.05" d="M52.2036 854.066C52.2036 854.066 59.0396 844.664 82.7796 835.776C106.512 826.895 113.754 803.584 113.754 803.584C113.754 803.584 106.757 852.083 52.2036 854.066Z" fill="#222221"/>
<g id="Group 96">
<path id="Vector 267" d="M74.4177 755.775C71.1727 766.923 68.0877 778.05 65.2337 789.221C63.8697 794.817 62.4367 800.394 61.2347 806.014C59.9567 811.62 58.7906 817.243 57.8006 822.894C57.2486 825.711 56.7827 828.538 56.3077 831.369C55.8917 834.202 55.4667 837.041 55.1087 839.875C54.6917 842.709 54.4197 845.554 54.1017 848.4C53.9017 851.251 53.5837 854.099 53.4467 856.959C52.7467 868.384 53.0797 879.854 55.1377 891.277L54.8507 891.357C51.7237 880.173 50.7817 868.471 51.0887 856.898C51.1217 853.992 51.3257 851.106 51.4797 848.212C51.7277 845.323 51.9397 842.432 52.2967 839.552C52.9367 833.786 53.7886 828.051 54.8306 822.349C56.9276 810.947 59.7197 799.685 62.9387 788.551C66.1987 777.43 69.8437 766.426 74.1167 755.645L74.4177 755.775Z" fill="#8ECF64"/>
</g>
</g>
</g>
</g>
<g id="arrow" class="shaker3"> 
<path id="Vector 268" opacity="0.1" d="M179.56 30.4111C160.17 19.3168 135.47 26.0555 124.39 45.4705C114.88 62.1219 118.5 82.6883 131.95 95.2044C130.4 96.0555 128.83 96.7664 127.28 97.267C124.56 98.1382 121.87 98.3685 119.33 97.6776L122.61 130.169L152.24 116.512C150.3 114.629 149.13 112.096 148.51 109.202C148.46 108.982 148.42 108.752 148.38 108.532C148.32 108.201 148.27 107.871 148.22 107.53C148.19 107.32 148.16 107.11 148.13 106.899C148.07 106.399 148.03 105.888 148 105.367C147.99 105.127 147.98 104.887 147.97 104.647C147.97 104.556 147.97 104.466 147.96 104.376C165.56 109.633 185.08 102.314 194.59 85.6621C205.68 66.2372 198.95 41.5054 179.56 30.4111ZM148.03 58.9978C151.65 52.6597 159.71 50.4569 166.05 54.0815C172.39 57.7062 174.58 65.7766 170.96 72.1247C167.34 78.4629 159.28 80.6657 152.94 77.041C146.61 73.4064 144.41 65.336 148.03 58.9978Z" fill="black"/>
<g id="Group 97">
<path id="Vector 269" d="M147.71 79.1954L143.38 75.8511C134.93 82.4596 123.44 89.2783 115.24 85.7338L114 118.366L145.23 108.954C139.75 101.895 143.45 89.048 147.71 79.1954Z" fill="#FA5A6B"/>
<path id="Vector 270" opacity="0.1" d="M114.01 118.366L145.24 108.954C139.76 101.895 143.45 89.0483 147.71 79.1956L145.55 77.5234L114.01 118.366Z" fill="black"/>
<path id="Vector 271" d="M143.38 75.8511C137.41 80.5171 129.93 85.2832 123.17 86.4347C125.58 89.6889 128.47 92.6827 131.83 95.2861C135.19 97.8894 138.81 99.932 142.57 101.454C141.98 94.6052 144.71 86.1543 147.71 79.2054L143.38 75.8511Z" fill="#B5414E"/>
<path id="Vector 272" d="M184.19 27.479C166.52 13.8014 141.13 17.0556 127.47 34.7383C113.81 52.431 117.06 77.8537 134.72 91.5313C152.39 105.209 177.78 101.955 191.44 84.272C205.11 66.5792 201.86 41.1565 184.19 27.479ZM151.38 69.9636C145.61 65.4978 144.55 57.1972 149.01 51.4197C153.47 45.6423 161.76 44.5809 167.53 49.0467C173.3 53.5124 174.36 61.8131 169.9 67.5905C165.44 73.368 157.15 74.4293 151.38 69.9636Z" fill="#FA5A6B"/>
<path id="Vector 273" opacity="0.1" d="M170.19 45.611C162.53 39.6834 151.52 41.0852 145.59 48.7651C139.67 56.435 141.07 67.4591 148.74 73.3968C156.4 79.3244 167.41 77.9226 173.34 70.2427C179.26 62.5729 177.85 51.5487 170.19 45.611ZM151.38 69.9624C145.61 65.4966 144.55 57.1959 149.01 51.4185C153.47 45.6411 161.76 44.5797 167.53 49.0455C173.3 53.5112 174.36 61.8119 169.9 67.5893C165.44 73.3667 157.15 74.4281 151.38 69.9624Z" fill="black"/>
<path id="Vector 274" opacity="0.1" d="M184.19 27.479C166.52 13.8014 141.13 17.0556 127.47 34.7383C113.81 52.431 117.06 77.8537 134.72 91.5313C152.39 105.209 177.78 101.955 191.44 84.272C205.11 66.5792 201.86 41.1565 184.19 27.479ZM137.25 88.2671C121.39 75.9813 118.47 53.152 130.74 37.2716C143.01 21.3911 165.81 18.4674 181.67 30.7532C197.53 43.039 200.45 65.8683 188.18 81.7487C175.92 97.6292 153.11 100.543 137.25 88.2671Z" fill="black"/>
</g>
</g>
</g>
</svg>
